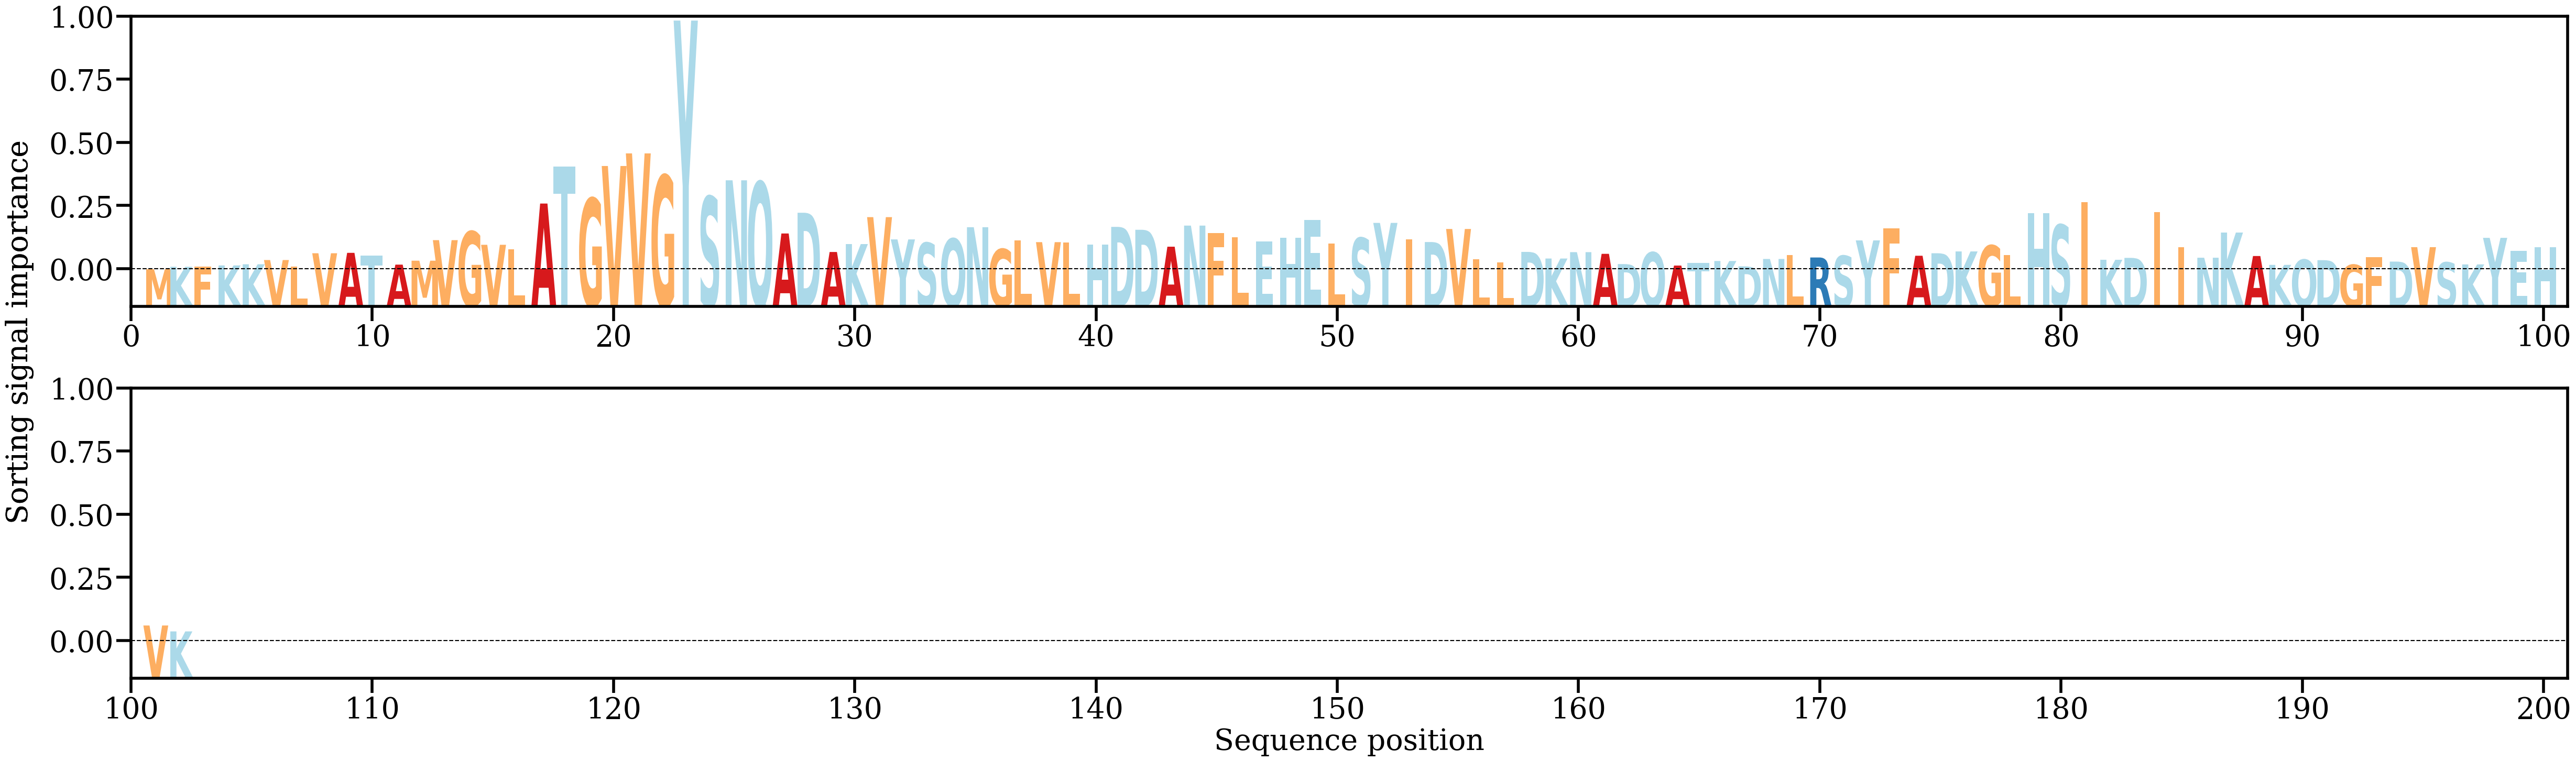

Source data for this figure (header and first rows):
AA, Alpha
M, [0.00046302]
K, [0.00123508]
F, [0.00134551]
K, [0.00165536]
K, [0.00202059]
V, [0.00334405]
L, [0.00135844]
V, [0.00546321]
A, [0.00559246]
T, [0.00466615]
A, [0.00190536]
M, [0.00313843]
V, [0.00956097]
G, [0.01227119]
V, [0.0081066]
L, [0.00668285]
A, [0.02100586]
T, [0.03264132]
G, [0.02261999]
V, [0.03274329]
V, [0.03668302]
G, [0.02975874]
Y, [0.07820541]
S, [0.02318387]
N, [0.02827358]
Q, [0.02773581]
A, [0.01164529]
D, [0.01812367]
A, [0.00585904]
K, [0.00833509]
V, [0.01675488]
Y, [0.00979037]
S, [0.00870527]
Q, [0.01001103]
N, [0.01360706]
G, [0.00677316]
L, [0.00954818]
V, [0.00893509]
L, [0.00884934]
H, [0.00816941]
D, [0.01370634]
D, [0.0128014]
A, [0.00751454]
N, [0.01410762]
F, [0.0118177]
L, [0.01050037]
E, [0.00908613]
H, [0.01025551]
E, [0.01586492]
L, [0.00846496]
S, [0.01024973]
Y, [0.01495168]
I, [0.00976859]
D, [0.00896923]
V, [0.01305242]
L, [0.00366783]
L, [0.00260808]
D, [0.0058877]
K, [0.00381598]
N, [0.00580665]
... 42 more rows
